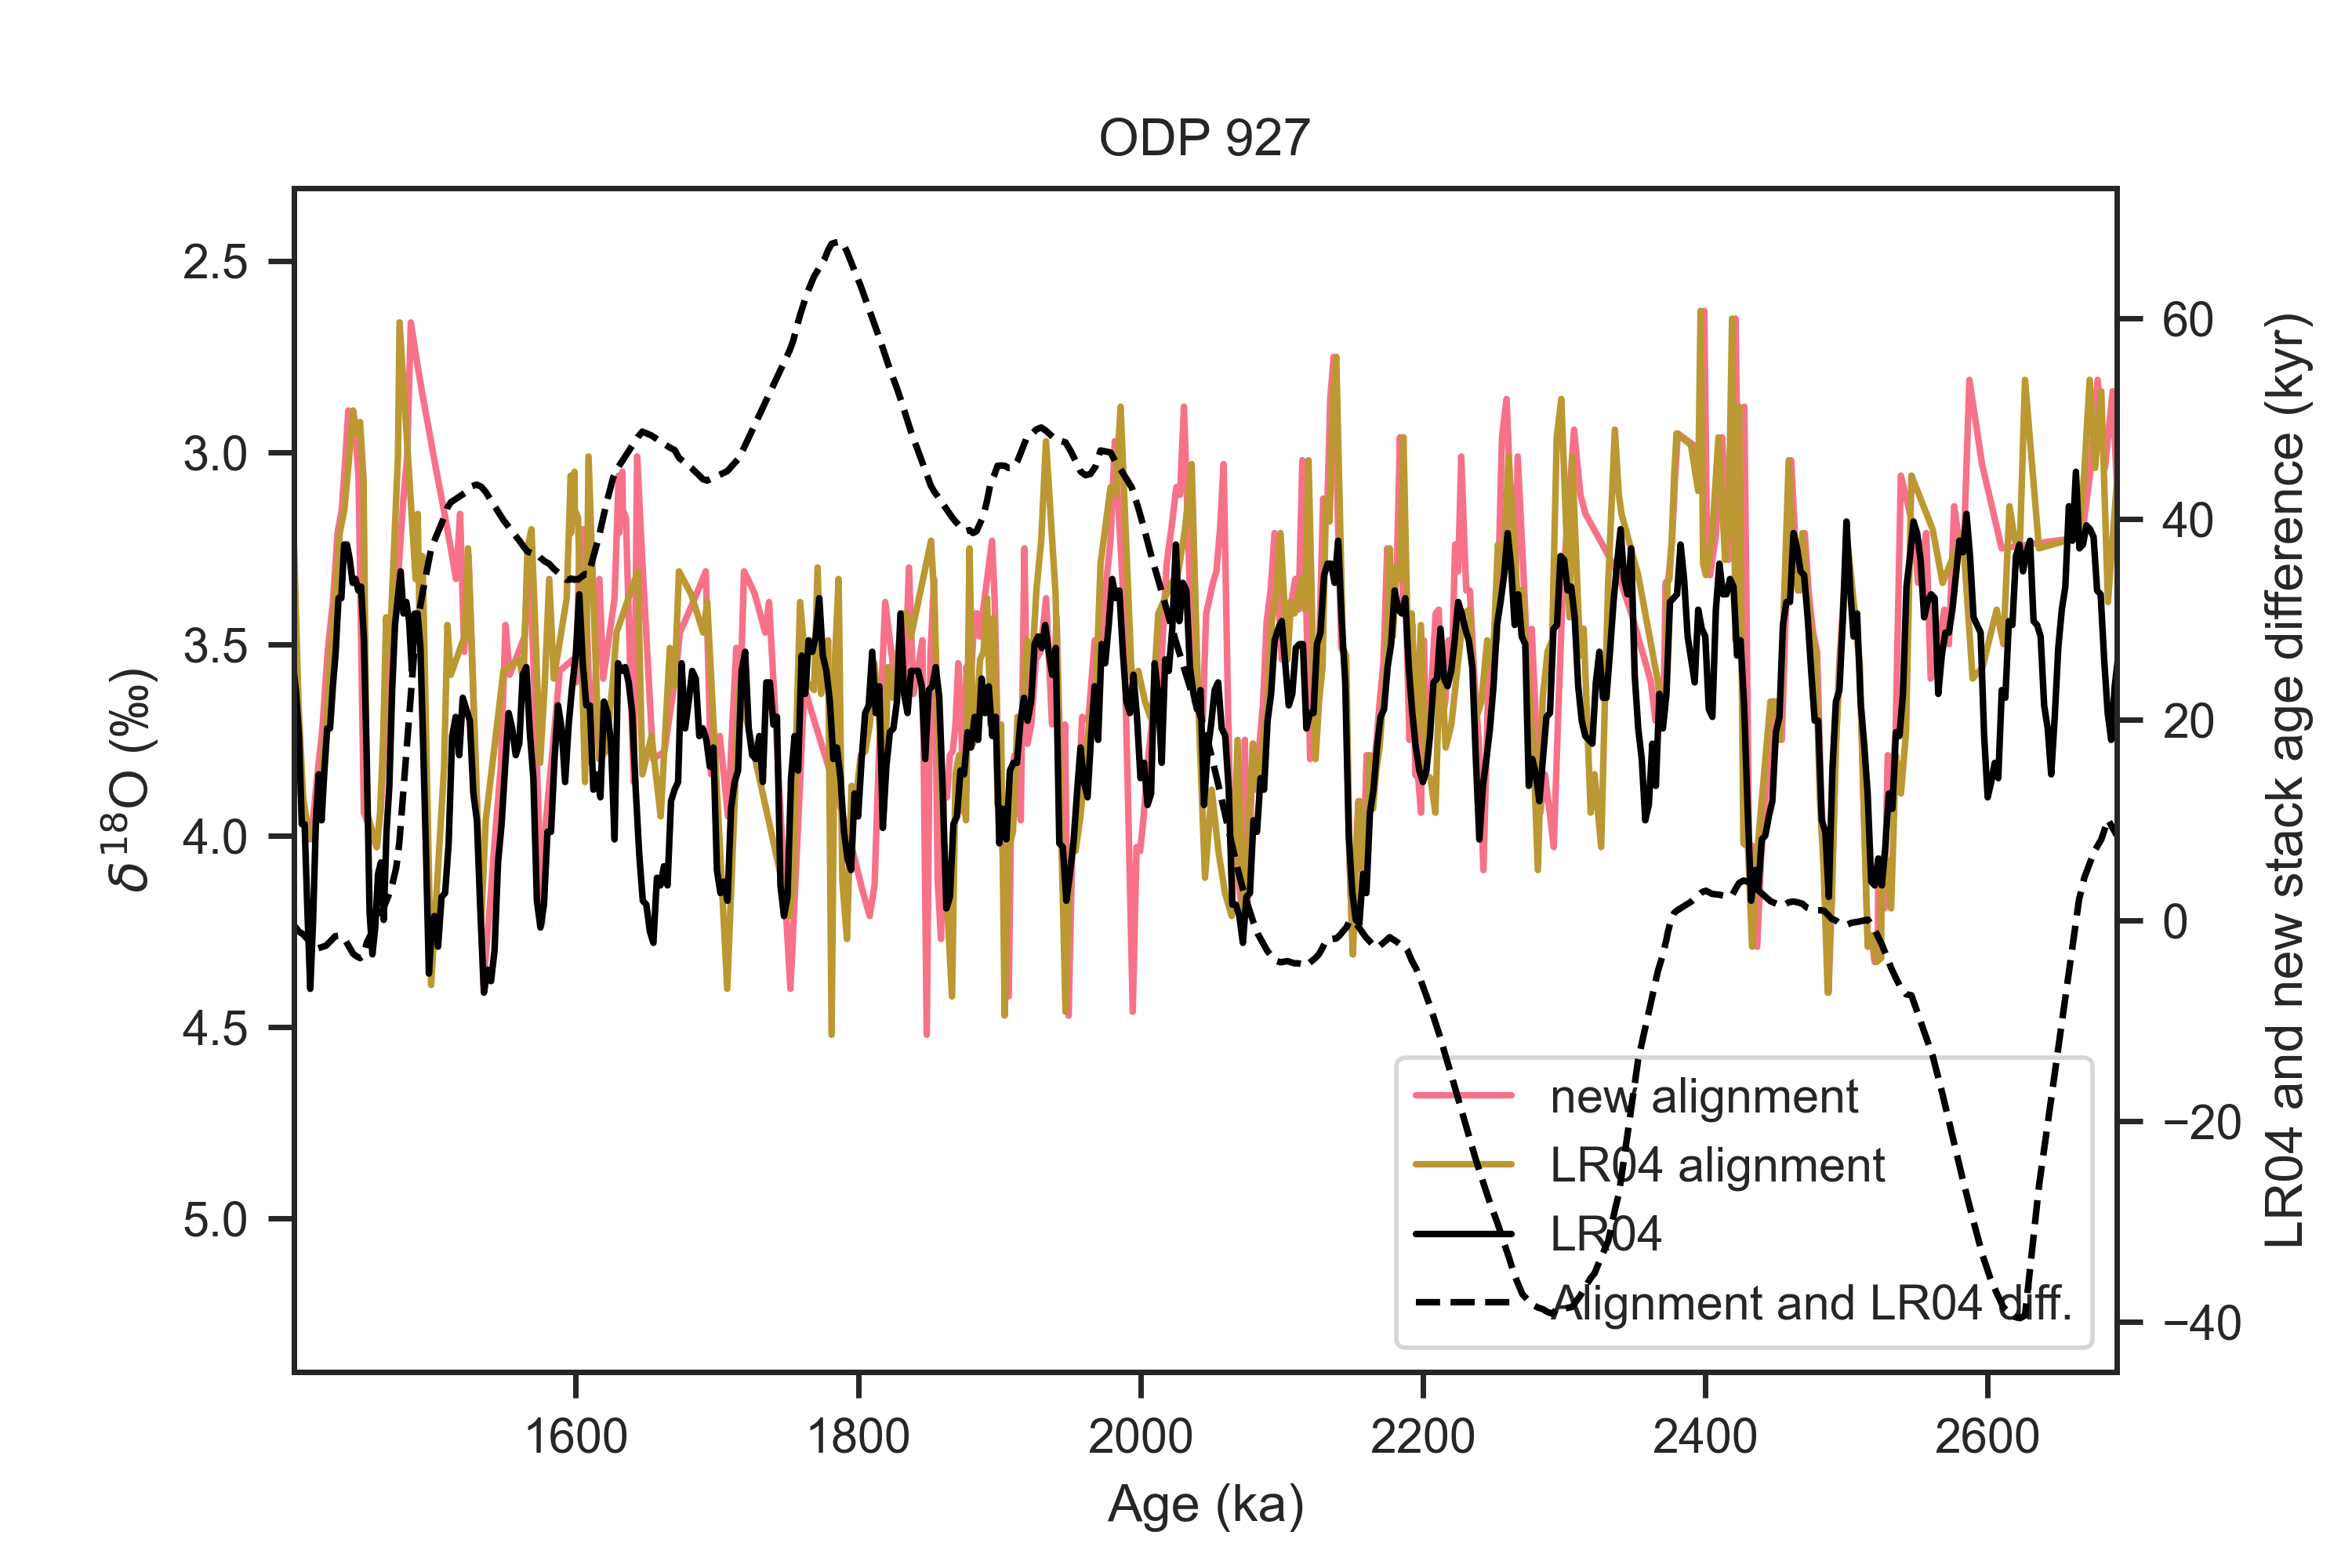

The Python source for this figure:
#!/usr/bin/env python3
# -*- coding: utf-8 -*-
"""
Created on Fri Aug 12 15:34:58 2022

@author: zhou
"""


import pandas as pd
import sys
sys.path.append("../../../../LR04/python")
import LR04_fetching_func
import matplotlib.pyplot as plt
import seaborn as sns

from scipy import interpolate

def age_model_interp(dated_depths, dated_ages, all_depths):
    f = interpolate.interp1d(dated_depths, dated_ages, fill_value='extrapolate')
    all_ages = f(all_depths)
    return all_ages

sns.set(font='Arial',palette='husl',style='ticks',context='paper')

ODP927_aligned_file_path = '../ages/ODP927.txt'
ODP927_aligned = pd.read_table(ODP927_aligned_file_path, delimiter=' ',)
ODP927_aligned.set_index('depth(m)',inplace=True)

ODP927_original_file_path = '../../../../../Work/Lorraine/Stacking/Stack/LR04/927_LR04age_1.txt'
ODP927_original = pd.read_table(ODP927_original_file_path, delimiter='\t',
                                names=['Depth (mcd)', 'Age (ka)', 'd18O'])

LR04 = LR04_fetching_func.fetch_d18O()

#%% calculate diff
ODP927_age_diff = ODP927_aligned['median(kyr)'] - ODP927_original.set_index('Depth (mcd)')['Age (ka)']
ODP927_age_diff.dropna(inplace=True)

#%% interp from depth to age
ODP927_age_diff_LR04_age = age_model_interp(ODP927_original['Depth (mcd)'],
                 ODP927_original['Age (ka)'],
                 ODP927_age_diff.index)
#%% interp original d18O to newly aligned depth
ODP927_aligned_d18O = age_model_interp(ODP927_original['Depth (mcd)'], ODP927_original['d18O'], ODP927_aligned.index)

#%% plot
fig, axes = plt.subplots(1,1, sharex=False)

ln1 = axes.plot(ODP927_aligned['median(kyr)'], ODP927_aligned_d18O,label='new alignment')
ln2 = axes.plot(ODP927_original['Age (ka)'], ODP927_original['d18O'],label='LR04 alignment')
ln3 = axes.plot(LR04.index/1000, LR04, color='k', label='LR04')
axes.set_xlim((ODP927_age_diff_LR04_age.min(),ODP927_age_diff_LR04_age.max()))
axes.invert_yaxis()

ax_twin = axes.twinx()
ln4 = ax_twin.plot(ODP927_age_diff_LR04_age,ODP927_age_diff,'--',color='k',
                   label='Alignment and LR04 diff.')

# legend
lns = ln1+ln2+ln3+ln4
labs = [l.get_label() for l in lns]
axes.legend(lns, labs, loc=4)

axes.set_ylabel(u'${\delta}^{18}$O (‰)')
ax_twin.set_ylabel('LR04 and new stack age difference (kyr)')
axes.set_xlabel('Age (ka)')
axes.set_title('ODP 927')


fig.set_size_inches(6,4)

plt.savefig('ODP927_LR04_new_stack_age_diff_on_age.png', dpi=500)